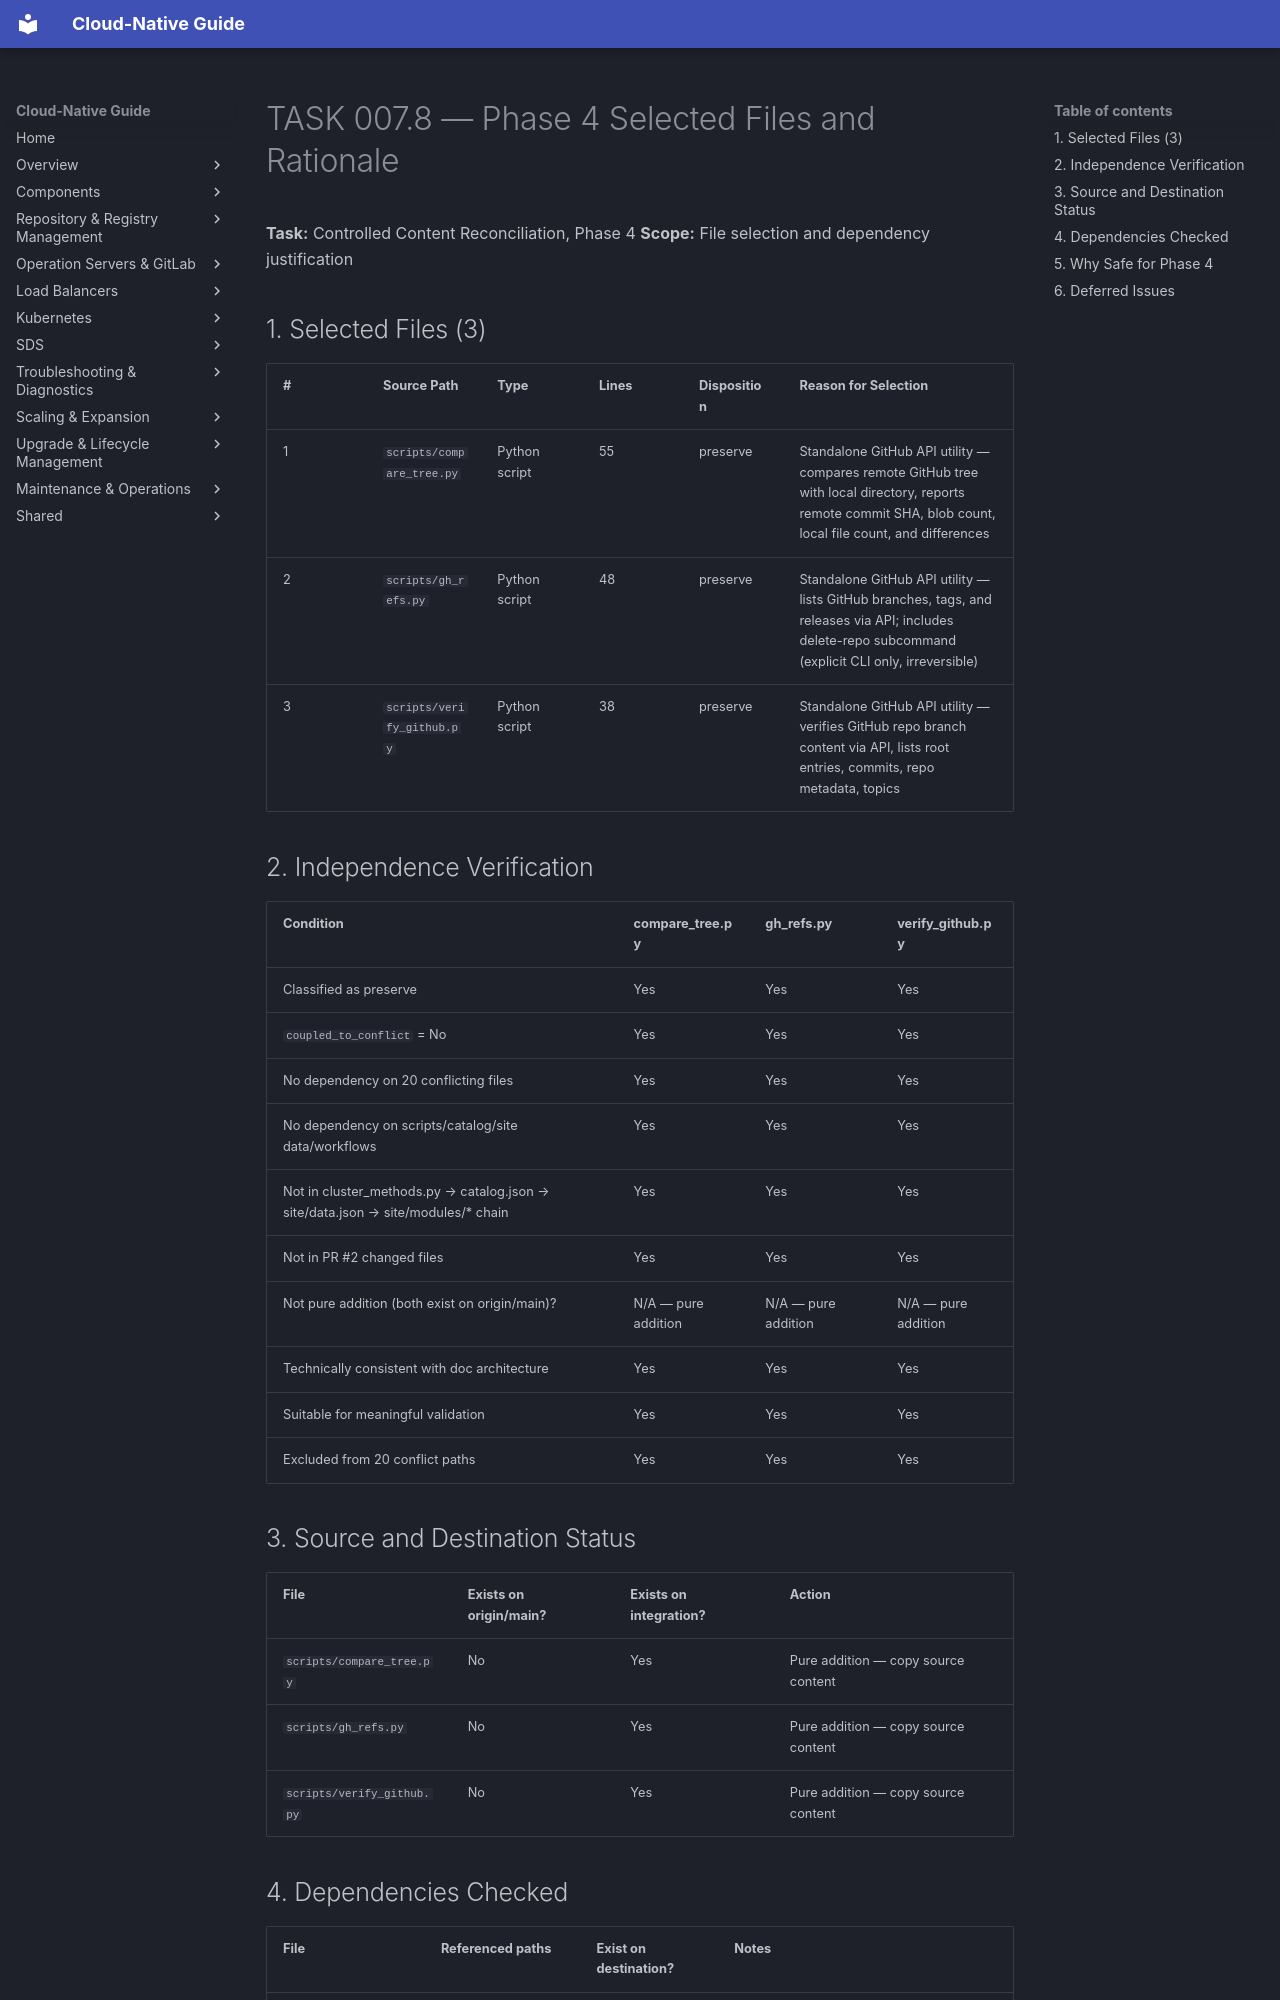

repository: DavoudTeimouri/cloud-native-guide · page: release-artifacts/task-reports/selected-files-and-rationale/index.html · generator: mkdocs

# TASK 007.8 — Phase 4 Selected Files and Rationale

**Task:** Controlled Content Reconciliation, Phase 4
**Scope:** File selection and dependency justification

## 1. Selected Files (3)

| # | Source Path | Type | Lines | Disposition | Reason for Selection |
|---|-------------|------|-------|-------------|---------------------|
| 1 | `scripts/compare_tree.py` | Python script | 55 | preserve | Standalone GitHub API utility — compares remote GitHub tree with local directory, reports remote commit SHA, blob count, local file count, and differences |
| 2 | `scripts/gh_refs.py` | Python script | 48 | preserve | Standalone GitHub API utility — lists GitHub branches, tags, and releases via API; includes delete-repo subcommand (explicit CLI only, irreversible) |
| 3 | `scripts/verify_github.py` | Python script | 38 | preserve | Standalone GitHub API utility — verifies GitHub repo branch content via API, lists root entries, commits, repo metadata, topics |

## 2. Independence Verification

| Condition | compare_tree.py | gh_refs.py | verify_github.py |
|-----------|-----------------|------------|-----------------|
| Classified as preserve | Yes | Yes | Yes |
| `coupled_to_conflict` = No | Yes | Yes | Yes |
| No dependency on 20 conflicting files | Yes | Yes | Yes |
| No dependency on scripts/catalog/site data/workflows | Yes | Yes | Yes |
| Not in cluster_methods.py → catalog.json → site/data.json → site/modules/* chain | Yes | Yes | Yes |
| Not in PR #2 changed files | Yes | Yes | Yes |
| Not pure addition (both exist on origin/main)? | N/A — pure addition | N/A — pure addition | N/A — pure addition |
| Technically consistent with doc architecture | Yes | Yes | Yes |
| Suitable for meaningful validation | Yes | Yes | Yes |
| Excluded from 20 conflict paths | Yes | Yes | Yes |

## 3. Source and Destination Status

| File | Exists on origin/main? | Exists on integration? | Action |
|------|------------------------|------------------------|--------|
| `scripts/compare_tree.py` | No | Yes | Pure addition — copy source content |
| `scripts/gh_refs.py` | No | Yes | Pure addition — copy source content |
| `scripts/verify_github.py` | No | Yes | Pure addition — copy source content |
